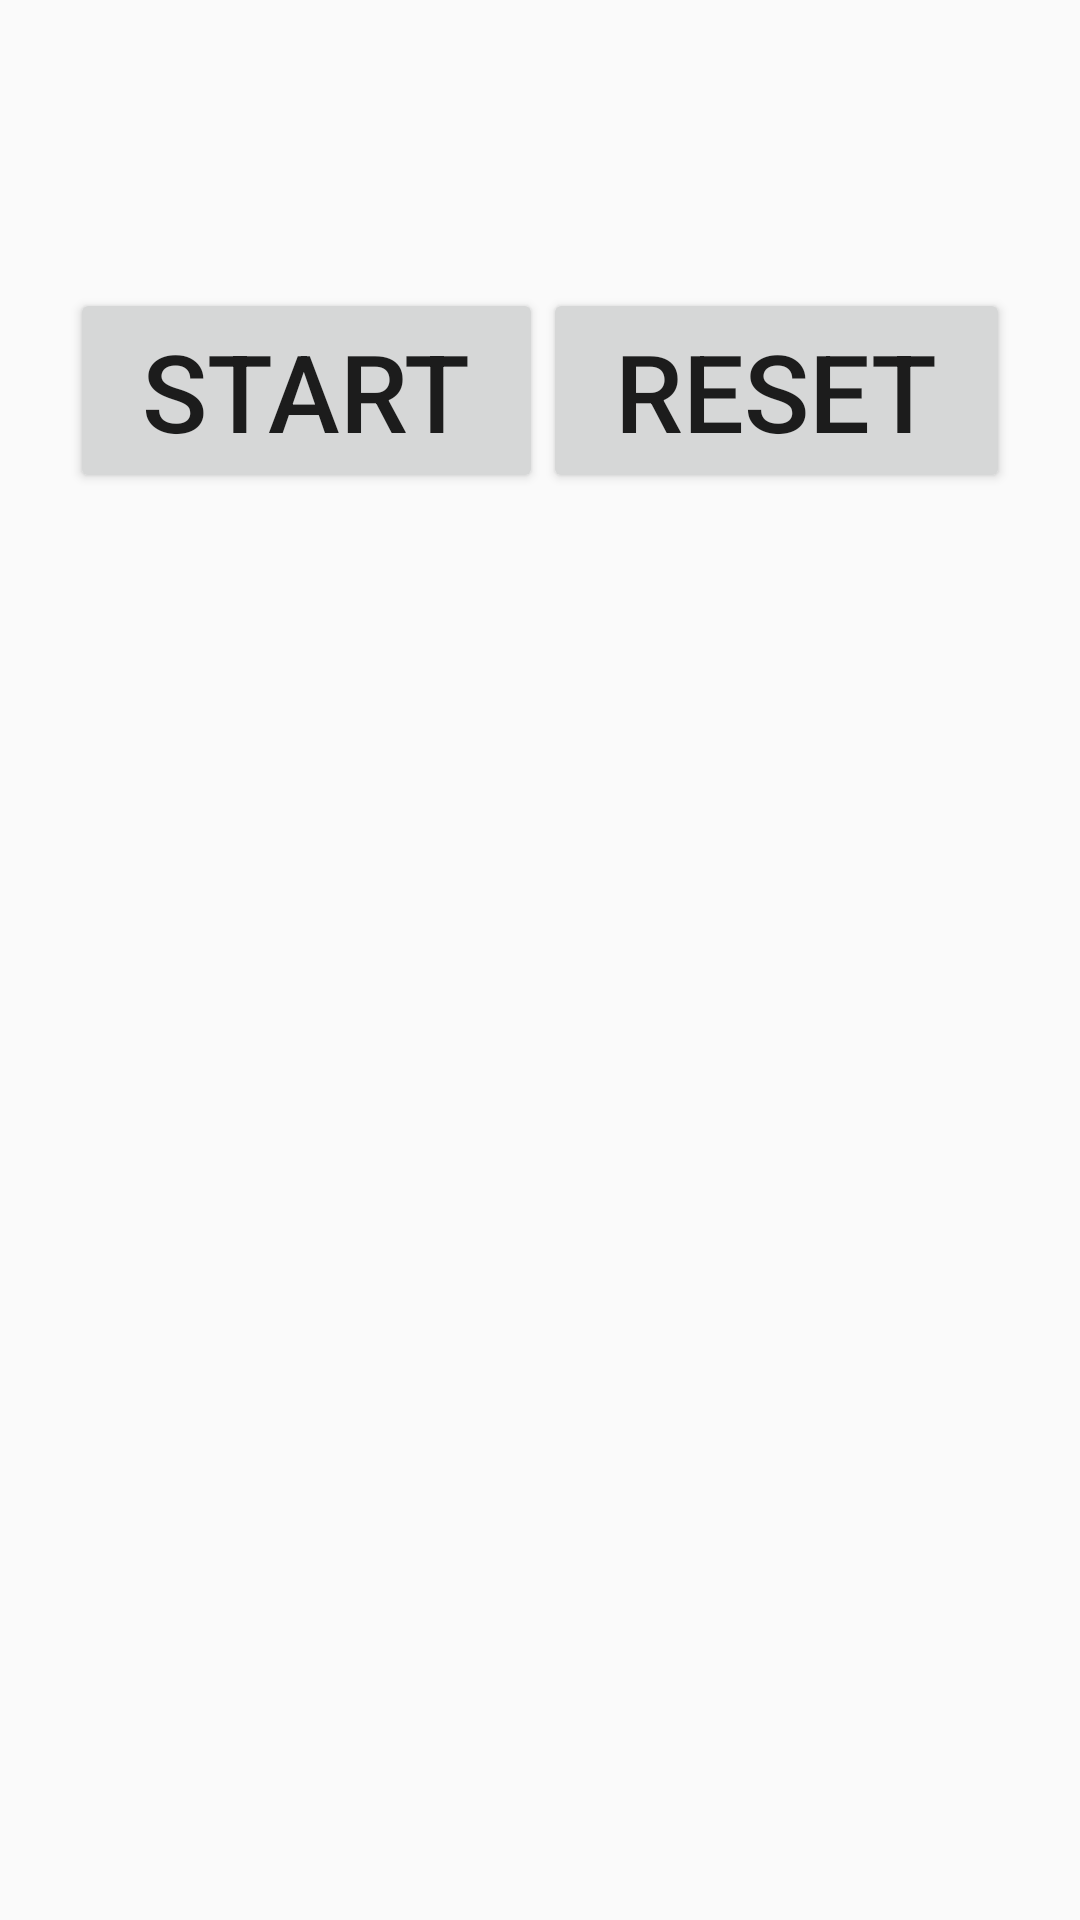

Layout XML and referenced resources for this Android screen:
<!-- AndroidManifest.xml: application theme AppTheme -->
<!-- res/layout/stopwatch.xml -->
<?xml version="1.0" encoding="utf-8"?>
<LinearLayout
    xmlns:android="http://schemas.android.com/apk/res/android"
    android:layout_width="fill_parent"
    android:layout_height="fill_parent"
    android:gravity="center_horizontal"
    android:orientation="vertical">

    <TextView
        android:id="@+id/ElapsedTime"
        android:layout_width="wrap_content"
        android:layout_height="wrap_content"
        android:gravity="center"
        android:textSize="72sp"/>

    <LinearLayout
        android:layout_width="wrap_content"
        android:layout_height="wrap_content"
        android:gravity="center">

        <Button
            android:text="Start"
            android:id="@+id/StartButton"
            android:layout_width="wrap_content"
            android:layout_height="wrap_content"
            android:textSize="36sp"
            android:paddingLeft="24dip"
            android:paddingRight="24dip"
            android:minWidth="150dip"
            android:onClick="onStartClicked"/>
        <Button
            android:text="Pause"
            android:id="@+id/PauseButton"
            android:layout_width="wrap_content"
            android:layout_height="wrap_content"
            android:textSize="36sp"
            android:paddingLeft="24dip"
            android:paddingRight="24dip"
            android:minWidth="150dip"
            android:onClick="onPauseClicked"
            android:visibility="gone"/>
        <Button
            android:text="Reset"
            android:id="@+id/ResetButton"
            android:layout_width="wrap_content"
            android:layout_height="wrap_content"
            android:textSize="36sp"
            android:paddingLeft="24dip"
            android:paddingRight="24dip"
            android:minWidth="150dip"
            android:onClick="onResetClicked"/>
        <Button
            android:text="Lap"
            android:id="@+id/LapButton"
            android:layout_width="wrap_content"
            android:layout_height="wrap_content"
            android:textSize="36sp"
            android:paddingLeft="24dip"
            android:paddingRight="24dip"
            android:minWidth="150dip"
            android:onClick="onLapClicked"
            android:visibility="gone"/>

    </LinearLayout>

    <ListView
        android:id="@+id/android:list"
        android:layout_width="fill_parent"
        android:layout_height="fill_parent"/>

    <TextView
        android:id="@+id/android:empty"
        android:text=""
        android:layout_width="fill_parent"
        android:layout_height="wrap_content"
        android:gravity="center_horizontal"/>

</LinearLayout>
<!-- resources referenced by this layout -->
<resources>
  <style name="AppTheme" parent="Theme.AppCompat.Light.DarkActionBar">
          
          <item name="windowActionBar">false</item>
          <item name="windowNoTitle">true</item>
          <item name="colorPrimary">@color/primary</item>
          <item name="colorPrimaryDark">@color/primary_dark</item>
          <item name="colorAccent">@color/accent</item>
      </style>
  <color name="primary">#F44336</color>
  <color name="primary_dark">#D32F2F</color>
  <color name="accent">#D50000</color>
</resources>
